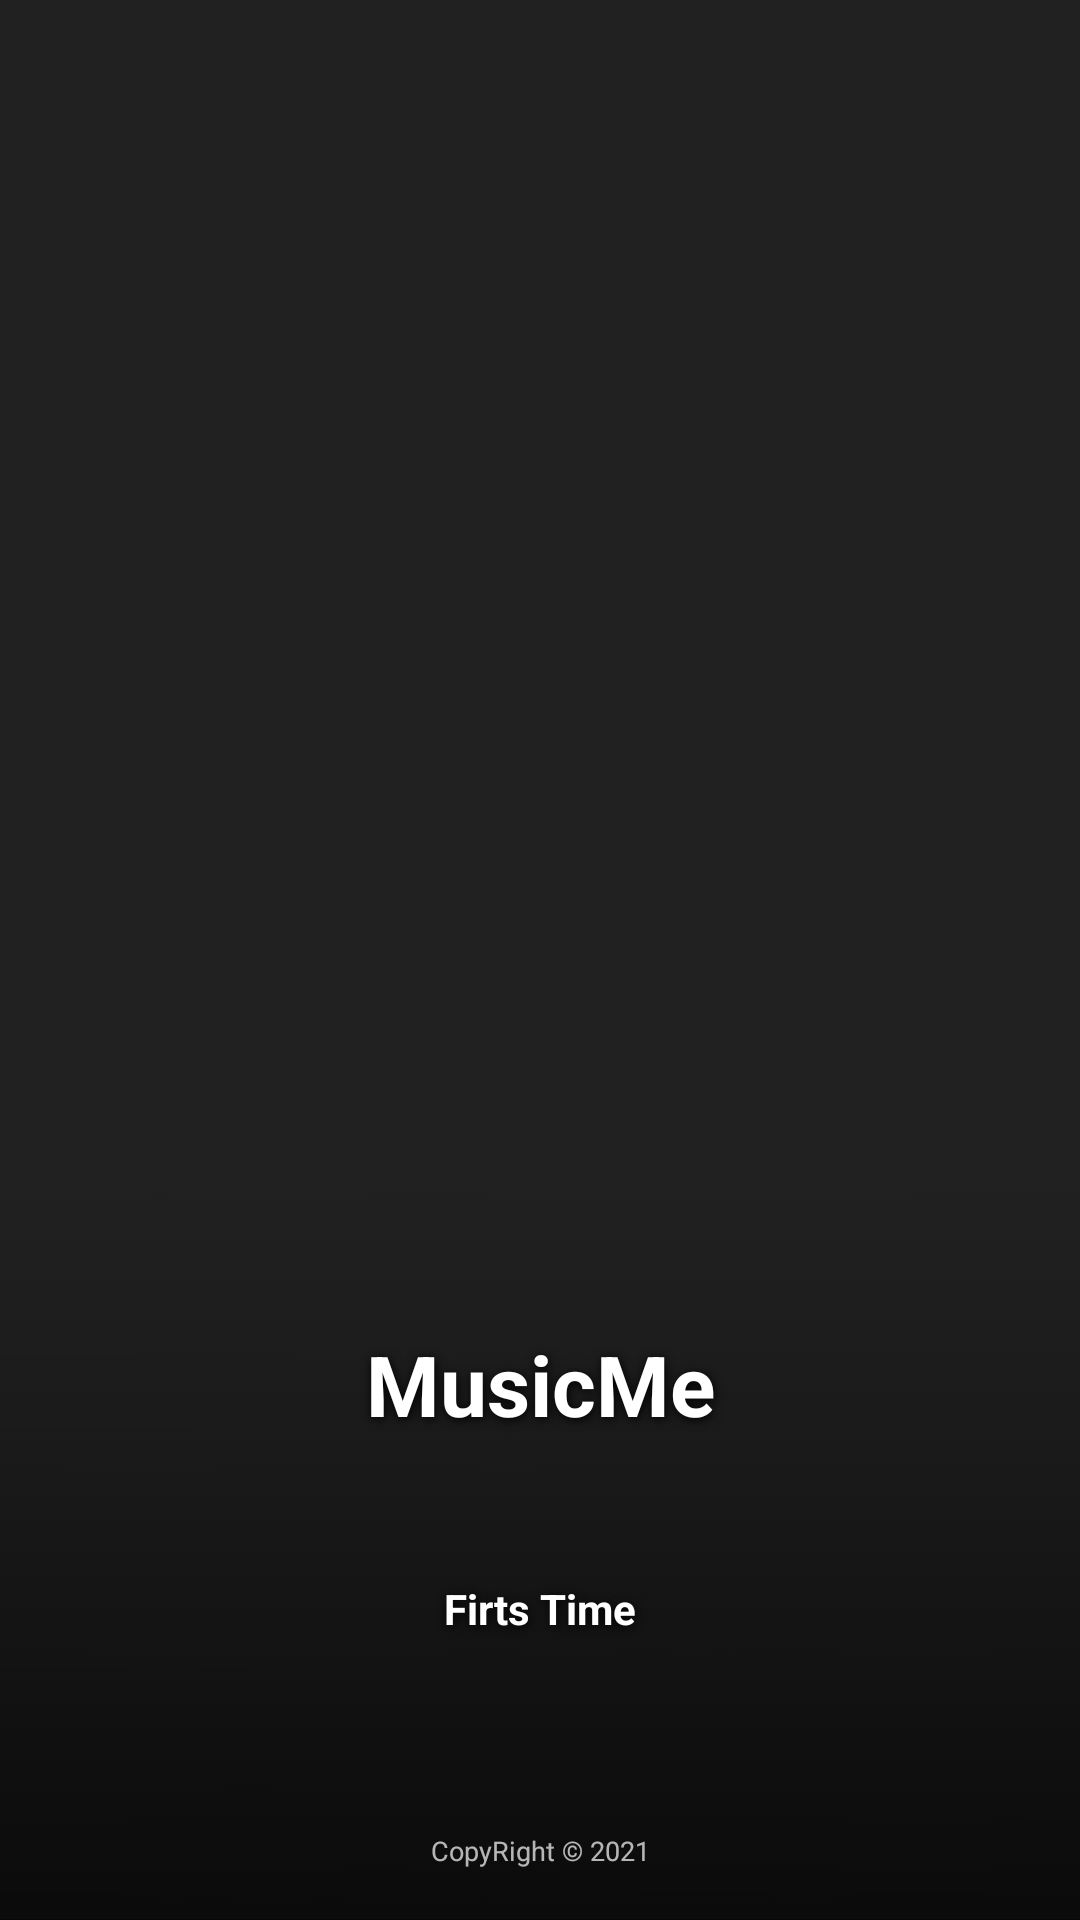

Produce the Android XML layout that renders to this screen, including the resource entries it uses.
<!-- AndroidManifest.xml: activity theme AppTheme.Splash -->
<!-- res/layout/activity_splash.xml -->
<?xml version="1.0" encoding="utf-8"?>
<LinearLayout
	xmlns:android="http://schemas.android.com/apk/res/android"
	xmlns:app="http://schemas.android.com/apk/res-auto"
	android:layout_width="match_parent"
	android:layout_height="match_parent"
	android:background="@color/windowBackground"
	android:orientation="vertical">

	<RelativeLayout
		android:id="@+id/frame_splash_icon"
		android:layout_height="0dp"
		android:layout_width="match_parent"
		android:layout_weight="1.0">

		<FrameLayout
			android:layout_height="match_parent"
			android:layout_width="match_parent">

			<ImageView
				android:layout_width="wrap_content"
				android:layout_height="wrap_content"
				android:id="@+id/splash_app_icon"
				android:layout_gravity="center"
				android:src="@drawable/app_music"/>

		</FrameLayout>

		<View
			android:layout_width="match_parent"
			android:layout_height="300dp"
			android:layout_alignParentBottom="true"
			android:background="@drawable/splash_bottom_bg"/>

		<LinearLayout
			android:layout_marginBottom="18dp"
			android:layout_above="@+id/app_copy_right"
			android:layout_width="match_parent"
			android:layout_centerHorizontal="true"
			android:orientation="vertical"
			android:layout_height="150dp">

			<TextView
				android:id="@+id/app_title"
				android:layout_width="match_parent"
				android:layout_height="wrap_content"
				android:gravity="center"
				android:text="@string/app_splash"
				android:textColor="#ffffff"
				android:textSize="28sp"
				android:textStyle="bold"
				android:shadowColor="#000000"
				android:shadowDx="1"
				android:shadowDy="2"
				android:shadowRadius="8"/>

			<TextView
				android:id="@+id/app_message"
				android:layout_width="match_parent"
				android:layout_height="match_parent"
				android:gravity="center"
				android:text="Firts Time"
				android:textColor="#ffffff"
				android:textSize="14sp"
				android:textStyle="bold"
				android:shadowColor="#000000"
				android:shadowDx="1"
				android:shadowDy="2"
				android:shadowRadius="8"/>

		</LinearLayout>

		<TextView
			android:id="@+id/app_copy_right"
			android:layout_width="match_parent"
			android:layout_height="wrap_content"
			android:layout_alignParentBottom="true"
			android:layout_marginBottom="17dp"
			android:gravity="center_horizontal"
			android:text="CopyRight © 2021"
			android:textColor="#b3ffffff"
			android:textSize="9sp"/>

	</RelativeLayout>

</LinearLayout>
<!-- resources referenced by this layout -->
<resources>
  <color name="windowBackground">#212121</color>
  <!-- drawable splash_bottom_bg: png bitmap (drawable, 2809 bytes) -->
  <string name="app_splash">MusicMe</string>
  <style name="AppTheme.Splash" parent="@style/AppTheme">
          <item name="android:windowActionBar">false</item>
          <item name="android:windowNoTitle">true</item>
          <item name="android:windowFullscreen">true</item> 
          <item name="android:windowContentOverlay">@null</item>
          <item name="android:windowBackground">@drawable/splash_background</item>
      </style>
  <style name="AppTheme" parent="@android:style/Theme.Holo.Light.DarkActionBar">
  	</style>
  <!-- drawable splash_background (drawable) -->
  <?xml version="1.0" encoding="utf-8"?>
  <layer-list xmlns:android="http://schemas.android.com/apk/res/android">
      <item>
          <color android:color="@@color/windowBackground"></color>
      </item>
      <item>
          <bitmap
              android:gravity="center_horizontal|center_vertical"
              android:src="@drawable/app_music" />
      </item>
  </layer-list>
</resources>
